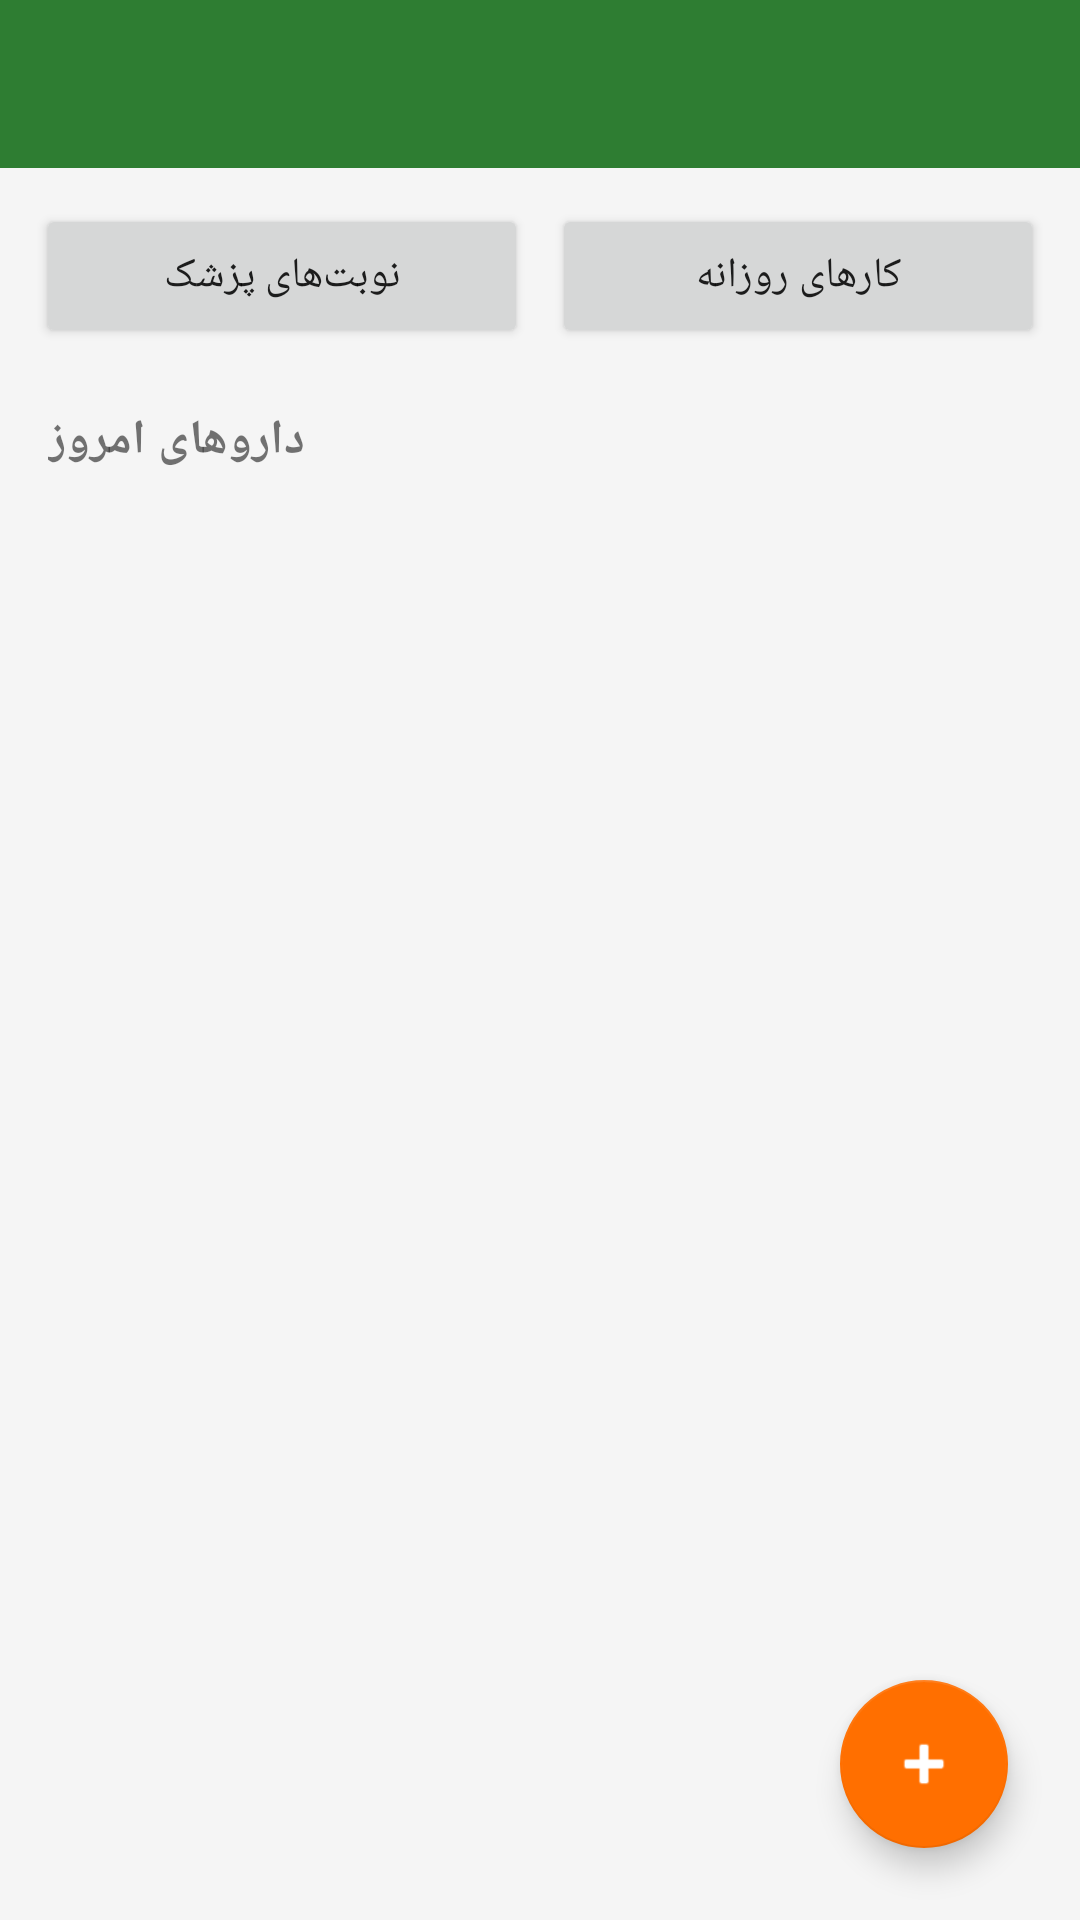

This screen was rendered from an Android layout file. Write that file and the resources it references.
<!-- AndroidManifest.xml: application theme Theme.MedReminder -->
<!-- res/layout/activity_main.xml -->
<?xml version="1.0" encoding="utf-8"?>
<androidx.coordinatorlayout.widget.CoordinatorLayout xmlns:android="http://schemas.android.com/apk/res/android"
    xmlns:app="http://schemas.android.com/apk/res-auto"
    android:layout_width="match_parent"
    android:layout_height="match_parent">

    <LinearLayout
        android:layout_width="match_parent"
        android:layout_height="match_parent"
        android:orientation="vertical">

        <androidx.appcompat.widget.Toolbar
            android:id="@+id/toolbar"
            android:layout_width="match_parent"
            android:layout_height="?attr/actionBarSize"
            android:background="@color/primary"
            android:title="یادیار دارو"
            app:titleTextColor="@color/white" />

        <LinearLayout
            android:layout_width="match_parent"
            android:layout_height="wrap_content"
            android:orientation="horizontal"
            android:padding="8dp">

            <Button
                android:id="@+id/btnAppointments"
                android:layout_width="0dp"
                android:layout_height="wrap_content"
                android:layout_weight="1"
                android:layout_margin="4dp"
                android:text="نوبت‌های پزشک" />

            <Button
                android:id="@+id/btnTasks"
                android:layout_width="0dp"
                android:layout_height="wrap_content"
                android:layout_weight="1"
                android:layout_margin="4dp"
                android:text="کارهای روزانه" />
        </LinearLayout>

        <TextView
            android:layout_width="wrap_content"
            android:layout_height="wrap_content"
            android:layout_marginStart="16dp"
            android:layout_marginTop="8dp"
            android:text="داروهای امروز"
            android:textStyle="bold"
            android:textSize="16sp" />

        <TextView
            android:id="@+id/textEmpty"
            android:layout_width="match_parent"
            android:layout_height="wrap_content"
            android:gravity="center"
            android:padding="32dp"
            android:text="هنوز دارویی اضافه نکرده‌اید. با دکمه + یک دارو اضافه کنید."
            android:textColor="@color/gray"
            android:visibility="gone" />

        <androidx.recyclerview.widget.RecyclerView
            android:id="@+id/recyclerMedications"
            android:layout_width="match_parent"
            android:layout_height="0dp"
            android:layout_weight="1"
            android:padding="8dp" />

    </LinearLayout>

    <com.google.android.material.floatingactionbutton.FloatingActionButton
        android:id="@+id/fabAddMedication"
        android:layout_width="wrap_content"
        android:layout_height="wrap_content"
        android:layout_gravity="bottom|end"
        android:layout_margin="24dp"
        android:contentDescription="افزودن دارو"
        android:src="@android:drawable/ic_input_add"
        app:backgroundTint="@color/accent"
        app:tint="@color/white" />

</androidx.coordinatorlayout.widget.CoordinatorLayout>
<!-- resources referenced by this layout -->
<resources>
  <color name="accent">#FF6F00</color>
  <color name="gray">#757575</color>
  <color name="primary">#2E7D32</color>
  <color name="white">#FFFFFF</color>
  <style name="Theme.MedReminder" parent="Theme.MaterialComponents.DayNight.NoActionBar">
          <item name="colorPrimary">@color/primary</item>
          <item name="colorPrimaryDark">@color/primary_dark</item>
          <item name="colorAccent">@color/accent</item>
          <item name="android:windowBackground">@color/background</item>
      </style>
  <color name="primary_dark">#1B5E20</color>
  <color name="background">#F5F5F5</color>
</resources>
